Run: headless pygame with SDL's dummy video driver; simulated clock (each Clock.tick advances the game by its frame time, no real sleeping); random seed 0; keys injected as events and as key.get_pressed() state; mouse plan: one left click at the window centre at the start of phase 2, then a move to the lower-right quarter at the start of phase 3.
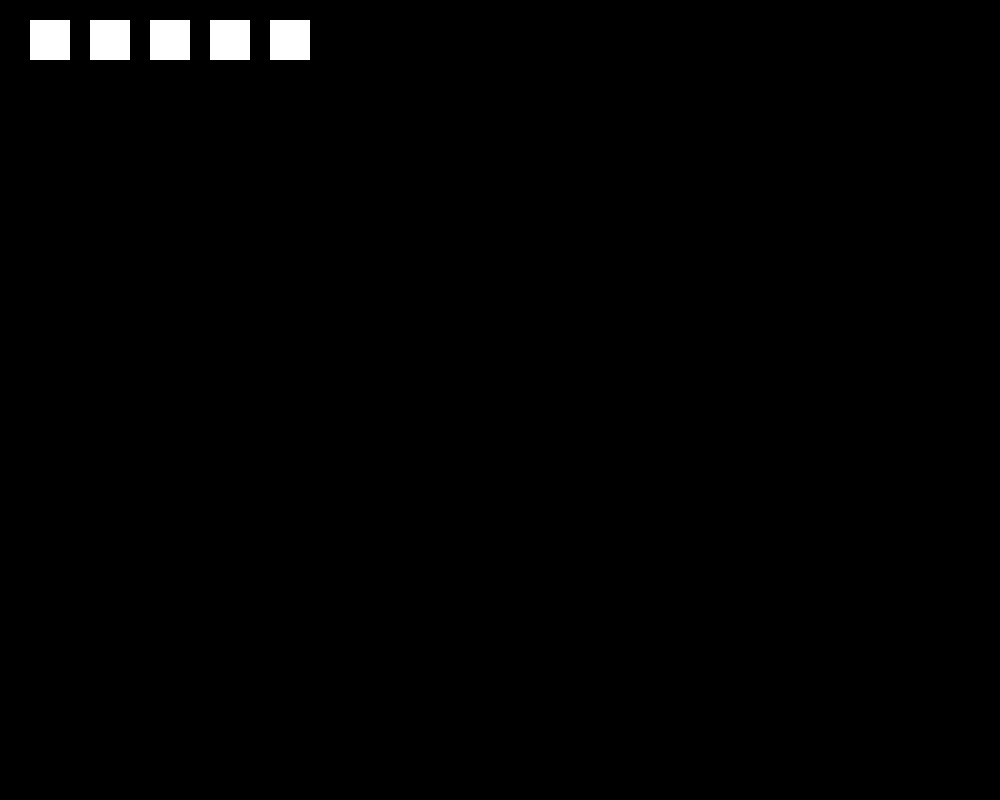
Frame 1 of 4 · flips 1–60 · no input
Frame 2 of 4 · flips 61–180 · clicked the window centre · tapped SPACE, RETURN · held RIGHT (→), D · screen unchanged from frame 1, image omitted
Frame 3 of 4 · flips 181–300 · moved the mouse to the lower-right quarter · held DOWN (↓), S · screen unchanged from frame 2, image omitted
Frame 4 of 4 · flips 301–420 · held LEFT (←), A, UP (↑), W · screen unchanged from frame 3, image omitted

The pygame program that drew these frames:

import pygame, sys

pygame.init()
width = 1000
height = 800
screen = pygame.display.set_mode((width, height))

#color 
Black = (0,0,0)
White = (255,255,255)
Red = (255,0,0)
Green = (0,255,0)
Blue = (0,0,255)
color = White

class Objects:
    def draw(self):
        raise NotImplementedError
    def handle(self):
        raise NotImplementedError

class buttons:
    def __init__(self, x,y):
        self.x = x
        self.y = y
        self.rect = pygame.draw.rect(screen, White, (self.x, self.y, x,y) )
    def draw(self):
        self.rect = pygame.draw.rect(screen, White, (self.x, self.y, 40, 40))

class Pen(Objects):
    def __init__(self):
        pass
    def draw(self):
        pass
    def handle(self):
        pass

class Rectangle(object):
    def __init__(self, ch_color, start_pos):
        self.start_pos = start_pos
        self.end_pos = start_pos
        self.color = color

    def draw(self):
        start_pos_x = min(self.start_pos[0], self.end_pos[0])
        start_pos_y = min(self.start_pos[1], self.end_pos[1])

        end_pos_x = max(self.start_pos[0], self.end_pos[0])
        end_pos_y = max(self.start_pos[1], self.end_pos[1])

        pygame.draw.rect(screen, self.color, 
            (
                start_pos_x,
                start_pos_y,
                end_pos_x - start_pos_x,
                end_pos_y - start_pos_y,
            ), width=5,
        )

    def handle(self, mouse_pos):
        self.end_pos = mouse_pos

class triangle(object):
    def __init__(self, color, start_pos):
        self.start_pos = start_pos
        self.end_pos = start_pos
        self.color = color

    def draw(self):
        start_pos_x = min(self.start_pos[0], self.end_pos[0])
        start_pos_y = min(self.start_pos[1], self.end_pos[1])

        end_pos_x = max(self.start_pos[0], self.end_pos[0])
        end_pos_y = max(self.start_pos[1], self.end_pos[1])

        pygame.draw.polygon(
            screen,
            self.color,
            (
            (start_pos_x, start_pos_y),
            (start_pos_x, end_pos_y),
            (end_pos_x, end_pos_y)
            ),
            width=5,
        )

    def handle(self, mouse_pos):
        self.end_pos = mouse_pos

class circle(object):
    def __init__(self, color, start_pos):
        self.start_pos = start_pos
        self.end_pos = start_pos
        self.color = color

    def draw(self):
        start_pos_x = min(self.start_pos[0], self.end_pos[0])
        start_pos_y = min(self.start_pos[1], self.end_pos[1])

        end_pos_x = max(self.start_pos[0], self.end_pos[0])
        end_pos_y = max(self.start_pos[1], self.end_pos[1])

        pygame.draw.circle(
            screen,
            self.color,
            [start_pos_x, start_pos_y],
            50, 
            width=5,
        )

    def handle(self, mouse_pos):
        self.end_pos = mouse_pos

class romb(object):
    def __init__(self, color, start_pos):
        self.start_pos = start_pos
        self.end_pos = start_pos
        self.color = color

    def draw(self):
        start_pos_x = min(self.start_pos[0], self.end_pos[0])
        start_pos_y = min(self.start_pos[1], self.end_pos[1])

        end_pos_x = max(self.start_pos[0], self.end_pos[0])
        end_pos_y = max(self.start_pos[1], self.end_pos[1])

        pygame.draw.polygon(
            screen,
            self.color,
            (
                (start_pos_x + (end_pos_x - start_pos_x) // 2, start_pos_y),
                (start_pos_x, start_pos_y + (end_pos_y - start_pos_y) // 2),
                (start_pos_x + (end_pos_x - start_pos_x) // 2, end_pos_y),
                (end_pos_x, start_pos_y + (end_pos_y - start_pos_y) // 2),
            ), 
            width=5,
        )

    def handle(self, mouse_pos):
        self.end_pos = mouse_pos

run = True
active = None
button = buttons(30,20)
buttonRect = buttons(90,20)
buttonTri = buttons(150,20)
buttonCir = buttons(210,20)
buttonRom = buttons(270,20)
obj = [button, buttonRect, buttonTri, buttonCir, buttonRom]
clock = pygame.time.Clock()
current = 'pen'
while run:
    screen.fill(Black)

    for event in pygame.event.get():
        if event.type == pygame.QUIT:
            pygame.quit()
            sys.exit()
        if event.type == pygame.MOUSEBUTTONDOWN:
            # if button.rect.collidepoint(pygame.mouse.get_pos()):
            #     current = "pen"
            if buttonRect.rect.collidepoint(pygame.mouse.get_pos()):
                current = "rectangle"
            elif buttonTri.rect.collidepoint(pygame.mouse.get_pos()):
                current = "triangle"
            elif buttonCir.rect.collidepoint(pygame.mouse.get_pos()):
                current = "circle"
            elif buttonRom.rect.collidepoint(pygame.mouse.get_pos()):
                current = "romb"
            else:
                # if current == 'pen':
                #     active = Pen(start_pos=event.pos)
                if current == 'rectangle':
                    active = Rectangle(White, start_pos=event.pos)
                elif current == 'triangle':
                    active = triangle(White, start_pos=event.pos)
                elif current == 'circle':
                    active = circle(White, start_pos=event.pos)
                elif current == 'romb':
                    active = romb(White, start_pos=event.pos)
        if event.type == pygame.MOUSEMOTION and active is not None:
            active.handle(mouse_pos= pygame.mouse.get_pos())
            active.draw()
        if event.type == pygame.MOUSEBUTTONUP and active is not None:
                obj.append(active)
                active = None
    
    for i in obj:
        i.draw()
    
    clock.tick(30)
    pygame.display.flip()
